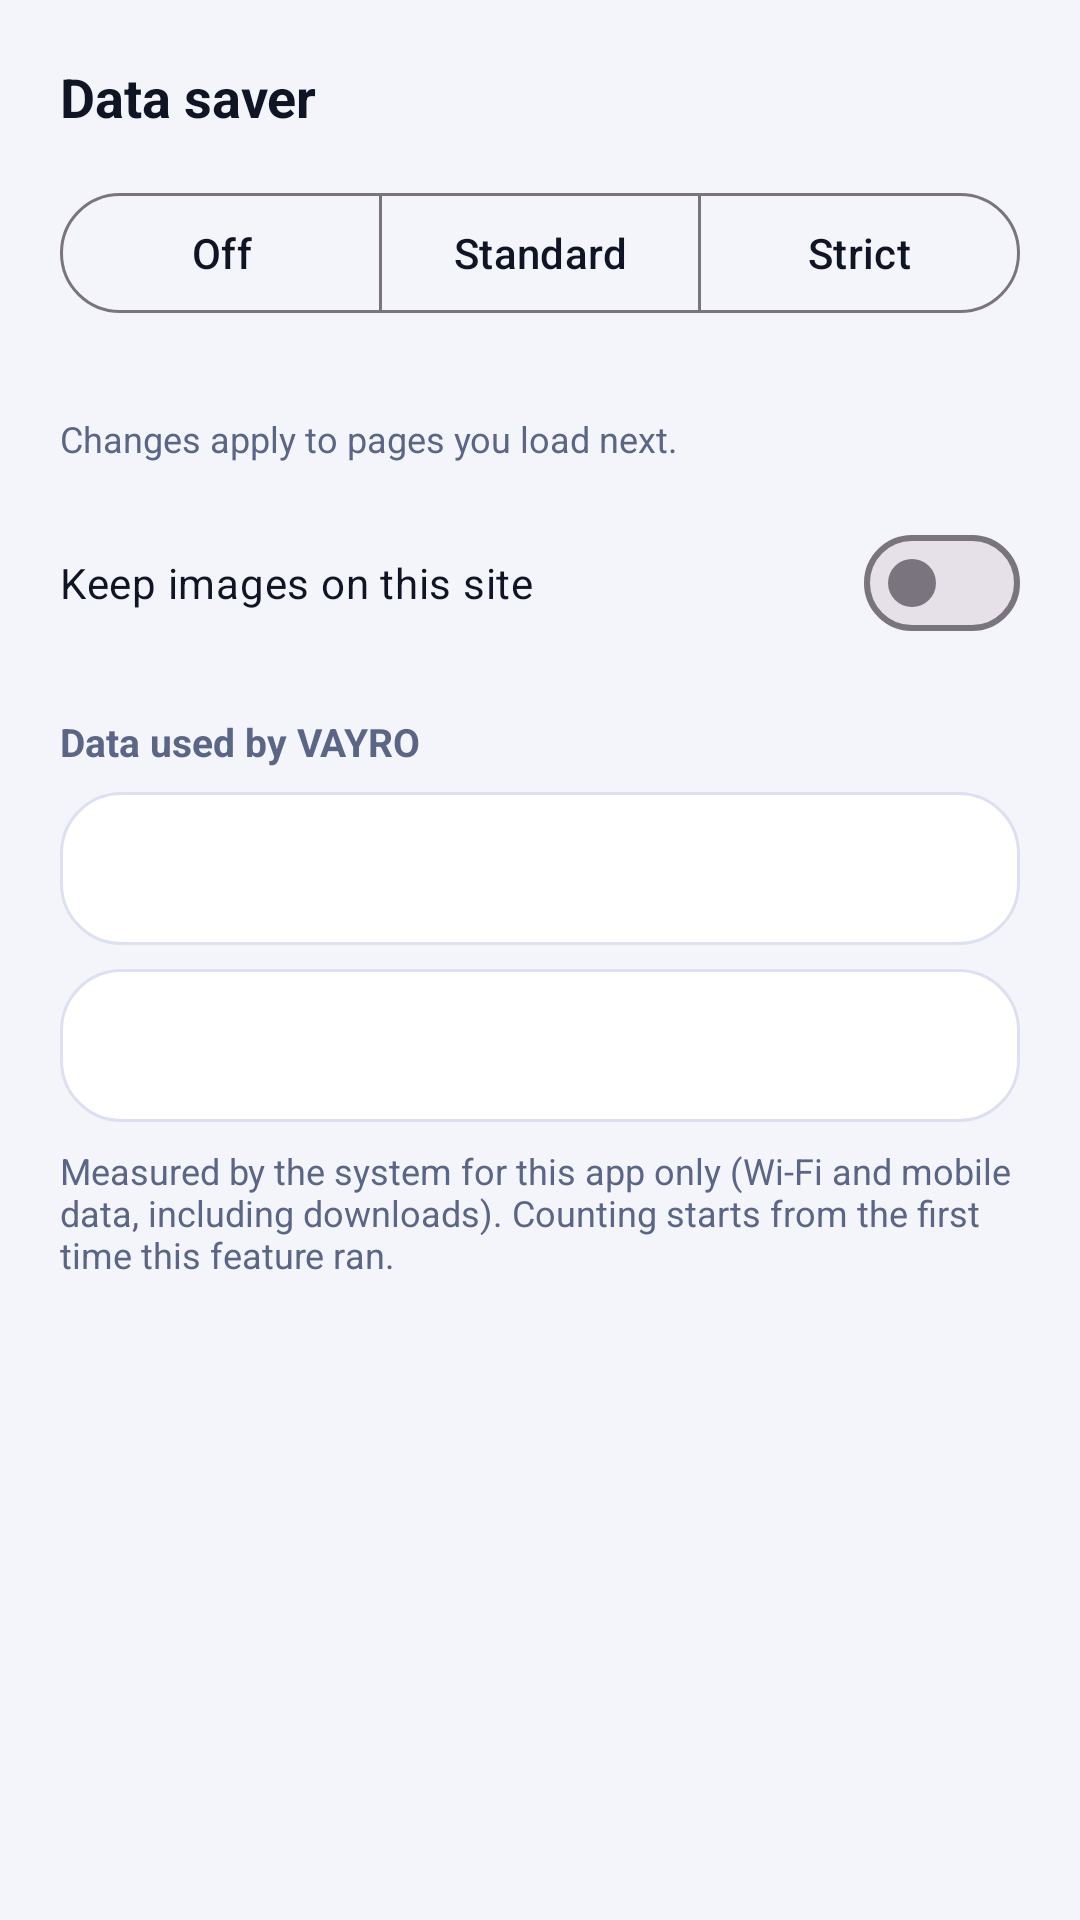

This screen was rendered from an Android layout file. Write that file and the resources it references.
<!-- AndroidManifest.xml: application theme Theme.Vayro -->
<!-- res/layout/sheet_datasaver.xml -->
<?xml version="1.0" encoding="utf-8"?>
<ScrollView xmlns:android="http://schemas.android.com/apk/res/android"
    xmlns:app="http://schemas.android.com/apk/res-auto"
    android:layout_width="match_parent"
    android:layout_height="wrap_content">

    <LinearLayout
        android:layout_width="match_parent"
        android:layout_height="wrap_content"
        android:orientation="vertical"
        android:padding="20dp">

        <TextView
            android:layout_width="wrap_content"
            android:layout_height="wrap_content"
            android:text="@string/ds_title"
            android:textColor="@color/vayro_text"
            android:textSize="18sp"
            android:textStyle="bold" />

        <com.google.android.material.button.MaterialButtonToggleGroup
            android:id="@+id/modeGroup"
            android:layout_width="match_parent"
            android:layout_height="wrap_content"
            android:layout_marginTop="16dp"
            app:selectionRequired="true"
            app:singleSelection="true">

            <com.google.android.material.button.MaterialButton
                android:id="@+id/modeOff"
                style="?attr/materialButtonOutlinedStyle"
                android:layout_width="0dp"
                android:layout_height="wrap_content"
                android:layout_weight="1"
                android:text="@string/ds_off" />

            <com.google.android.material.button.MaterialButton
                android:id="@+id/modeStandard"
                style="?attr/materialButtonOutlinedStyle"
                android:layout_width="0dp"
                android:layout_height="wrap_content"
                android:layout_weight="1"
                android:text="@string/ds_standard" />

            <com.google.android.material.button.MaterialButton
                android:id="@+id/modeStrict"
                style="?attr/materialButtonOutlinedStyle"
                android:layout_width="0dp"
                android:layout_height="wrap_content"
                android:layout_weight="1"
                android:text="@string/ds_strict" />
        </com.google.android.material.button.MaterialButtonToggleGroup>

        <TextView
            android:id="@+id/modeDescription"
            android:layout_width="match_parent"
            android:layout_height="wrap_content"
            android:layout_marginTop="8dp"
            android:textColor="@color/vayro_text_secondary"
            android:textSize="13sp" />

        <TextView
            android:layout_width="match_parent"
            android:layout_height="wrap_content"
            android:layout_marginTop="4dp"
            android:text="@string/privacy_apply_note"
            android:textColor="@color/vayro_text_secondary"
            android:textSize="12sp" />

        <com.google.android.material.materialswitch.MaterialSwitch
            android:id="@+id/siteSwitch"
            android:layout_width="match_parent"
            android:layout_height="wrap_content"
            android:layout_marginTop="16dp"
            android:text="@string/ds_site_switch"
            android:textColor="@color/vayro_text" />

        <TextView
            style="@style/VayroSectionLabel"
            android:text="@string/ds_usage_title" />

        <TextView
            android:id="@+id/usageToday"
            android:layout_width="match_parent"
            android:layout_height="wrap_content"
            android:background="@drawable/bg_home_card"
            android:padding="16dp"
            android:textColor="@color/vayro_text"
            android:textSize="14sp" />

        <TextView
            android:id="@+id/usageWeek"
            android:layout_width="match_parent"
            android:layout_height="wrap_content"
            android:layout_marginTop="8dp"
            android:background="@drawable/bg_home_card"
            android:padding="16dp"
            android:textColor="@color/vayro_text"
            android:textSize="14sp" />

        <TextView
            android:layout_width="match_parent"
            android:layout_height="wrap_content"
            android:layout_marginTop="8dp"
            android:text="@string/ds_usage_note"
            android:textColor="@color/vayro_text_secondary"
            android:textSize="12sp" />
    </LinearLayout>
</ScrollView>
<!-- resources referenced by this layout -->
<resources>
  <color name="vayro_text">#101525</color>
  <color name="vayro_text_secondary">#5B6585</color>
  <!-- drawable bg_home_card (drawable) -->
  <?xml version="1.0" encoding="utf-8"?>
  <shape xmlns:android="http://schemas.android.com/apk/res/android" android:shape="rectangle">
      <solid android:color="@color/vayro_card" />
      <corners android:radius="20dp" />
      <stroke android:width="1dp" android:color="@color/vayro_stroke" />
  </shape>
  <string name="ds_off">Off</string>
  <string name="ds_site_switch">Keep images on this site</string>
  <string name="ds_standard">Standard</string>
  <string name="ds_strict">Strict</string>
  <string name="ds_title">Data saver</string>
  <string name="ds_usage_note">Measured by the system for this app only (Wi-Fi and mobile data, including downloads). Counting starts from the first time this feature ran.</string>
  <string name="ds_usage_title">Data used by VAYRO</string>
  <string name="privacy_apply_note">Changes apply to pages you load next.</string>
  <style name="VayroSectionLabel">
          <item name="android:layout_width">wrap_content</item>
          <item name="android:layout_height">wrap_content</item>
          <item name="android:layout_marginTop">20dp</item>
          <item name="android:layout_marginBottom">8dp</item>
          <item name="android:textColor">@color/vayro_text_secondary</item>
          <item name="android:textSize">13sp</item>
          <item name="android:textStyle">bold</item>
      </style>
  <style name="Theme.Vayro" parent="Theme.Material3.DayNight.NoActionBar">
          <item name="colorPrimary">@color/vayro_primary</item>
          <item name="colorOnPrimary">@color/white</item>
          <item name="colorSecondary">@color/vayro_secondary</item>
          <item name="colorSurface">@color/vayro_card</item>
          <item name="colorOnSurface">@color/vayro_text</item>
          <item name="android:windowBackground">@color/vayro_background</item>
          <item name="android:statusBarColor">@android:color/transparent</item>
          <item name="android:navigationBarColor">@android:color/transparent</item>
          
          <item name="android:windowLightStatusBar">true</item>
      </style>
  <color name="vayro_card">#FFFFFF</color>
  <color name="vayro_stroke">#DDE0F0</color>
  <color name="vayro_primary">#7657FF</color>
  <color name="white">#FFFFFF</color>
  <color name="vayro_secondary">#21C8F6</color>
  <color name="vayro_background">#F4F5FB</color>
</resources>
